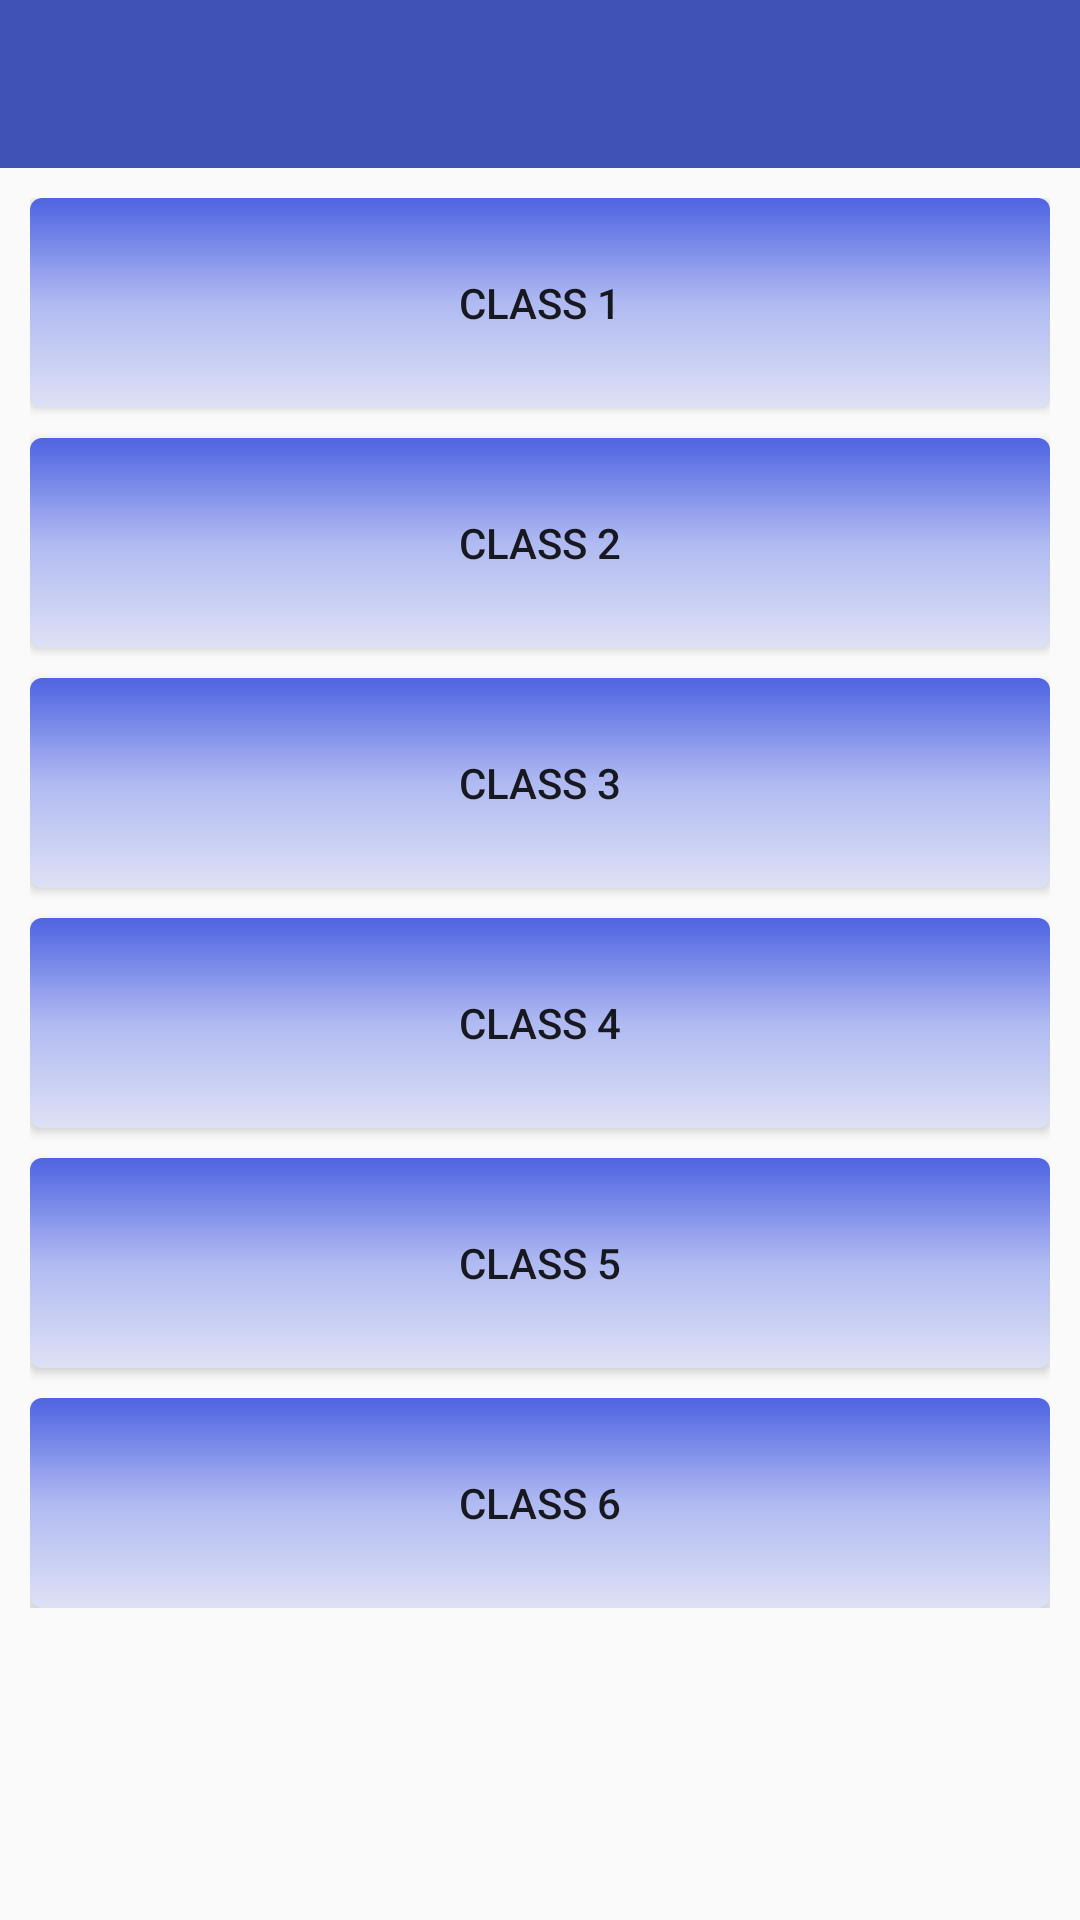

Reconstruct the res/layout file that produces this screen, plus the resources it refers to.
<!-- AndroidManifest.xml: application theme AppTheme -->
<!-- res/layout/activity_after_login.xml -->
<?xml version="1.0" encoding="utf-8"?>
<LinearLayout xmlns:android="http://schemas.android.com/apk/res/android"
    xmlns:tools="http://schemas.android.com/tools"
    android:layout_width="match_parent"
    android:layout_height="match_parent"
    android:orientation="vertical"
    tools:context="com.example.ajittiwaris.bluetooth_attendance.afterLogin">

    <include layout="@layout/toolbar_layout"
        android:layout_width="match_parent"
        android:layout_height="wrap_content"/>

<ScrollView
android:layout_width="match_parent"
android:layout_height="wrap_content">

<LinearLayout
    android:layout_width="match_parent"
    android:layout_margin="10dp"
    android:orientation="vertical"
    android:layout_height="wrap_content">

    <Button
        android:layout_width="match_parent"
        android:text="Class 1"
        android:background="@drawable/class_bt_selector"
        android:layout_height="70dp"
        android:id="@+id/btclass1" />

    <Button
        android:layout_width="match_parent"
        android:text="Class 2"
        android:layout_marginTop="10dp"
        android:background="@drawable/class_bt_selector"
        android:layout_height="70dp"
        android:id="@+id/btclass2" />

    <Button
        android:layout_width="match_parent"
        android:text="Class 3"
        android:layout_marginTop="10dp"
        android:background="@drawable/class_bt_selector"
        android:layout_height="70dp"
        android:id="@+id/btclass3" />

    <Button
        android:layout_width="match_parent"
        android:text="Class 4"
        android:layout_marginTop="10dp"
        android:background="@drawable/class_bt_selector"
        android:layout_height="70dp"
        android:id="@+id/btclass4" />

    <Button
        android:layout_width="match_parent"
        android:text="Class 5"
        android:layout_marginTop="10dp"
        android:background="@drawable/class_bt_selector"
        android:layout_height="70dp"
        android:id="@+id/btclass5" />

    <Button
        android:layout_width="match_parent"
        android:text="Class 6"
        android:layout_marginTop="10dp"
        android:background="@drawable/class_bt_selector"
        android:layout_height="70dp"
        android:id="@+id/btclass6" />


</LinearLayout>

</ScrollView>
    </LinearLayout>
<!-- res/layout/toolbar_layout.xml (included above) -->
<?xml version="1.0" encoding="utf-8"?>
<android.support.v7.widget.Toolbar xmlns:android="http://schemas.android.com/apk/res/android"
    android:layout_width="match_parent"
    android:layout_height="?attr/actionBarSize"
    xmlns:app="http://schemas.android.com/apk/res-auto"
    android:background="@color/colorPrimary"
    android:id="@+id/toolbar"
    app:theme="@style/ThemeOverlay.AppCompat.Dark.ActionBar">

</android.support.v7.widget.Toolbar>
<!-- resources referenced by this layout -->
<resources>
  <color name="colorPrimary">#3F51B5</color>
  <!-- drawable class_bt_selector (drawable) -->
  <?xml version="1.0" encoding="utf-8"?>
  <selector xmlns:android="http://schemas.android.com/apk/res/android">
  
  
  
      <item android:state_enabled="true"
          android:state_pressed="true"
  
          android:drawable="@drawable/class_button_press"/>
  
  
  
      <item android:state_enabled="true"
          android:drawable="@drawable/class_button_default"/>
  
  
  </selector>
  <style name="AppTheme" parent="Theme.AppCompat.Light.NoActionBar">
          
          <item name="colorPrimary">@color/colorPrimary</item>
          <item name="colorPrimaryDark">@color/colorPrimaryDark</item>
          <item name="colorAccent">@color/colorAccent</item>
      </style>
  <!-- drawable class_button_press (drawable) -->
  <?xml version="1.0" encoding="utf-8"?>
  <shape xmlns:android="http://schemas.android.com/apk/res/android"
  
      android:shape="rectangle">
      <corners android:radius="4dp"/>
  
      <gradient android:angle="270"
          android:startColor="#4e64e1"
          android:centerColor="#8393f5"
          android:endColor="#a1aae6"/>
  
  </shape>
  <!-- drawable class_button_default (drawable) -->
  <?xml version="1.0" encoding="utf-8"?>
  <shape xmlns:android="http://schemas.android.com/apk/res/android"
  
      android:shape="rectangle">
      <corners android:radius="4dp"/>
  
      <gradient android:angle="270"
          android:startColor="#4e64e1"
          android:centerColor="#b0baf2"
          android:endColor="#dee1f5"/>
  
  </shape>
  <color name="colorPrimaryDark">#303F9F</color>
  <color name="colorAccent">#FF4081</color>
</resources>
